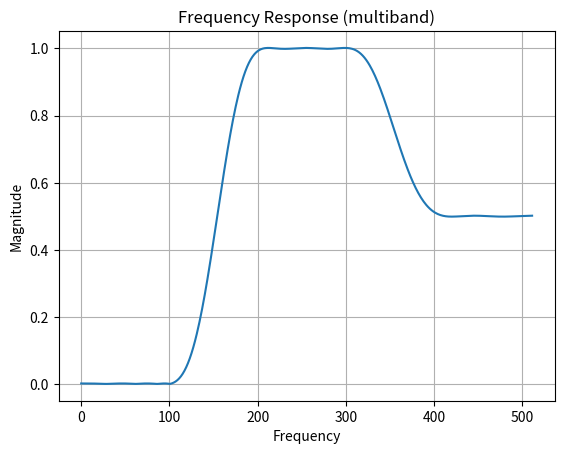
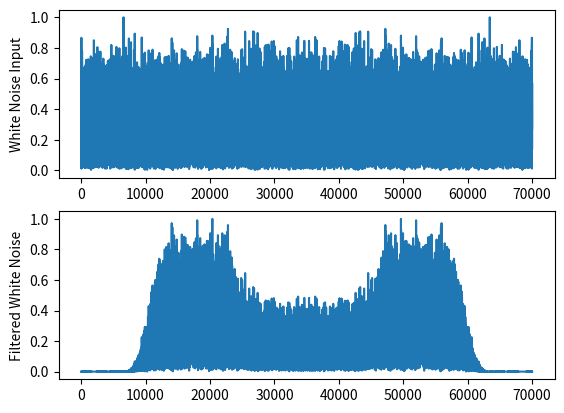
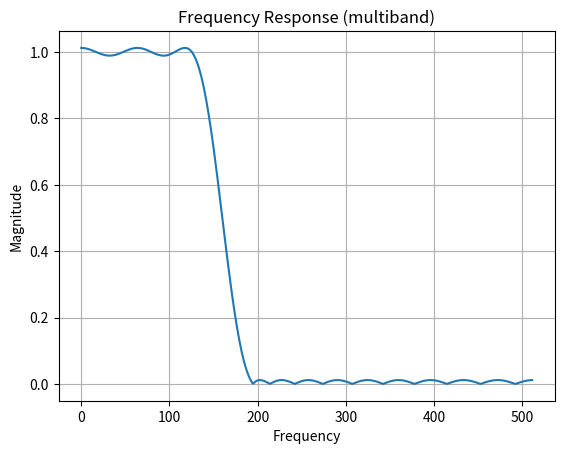
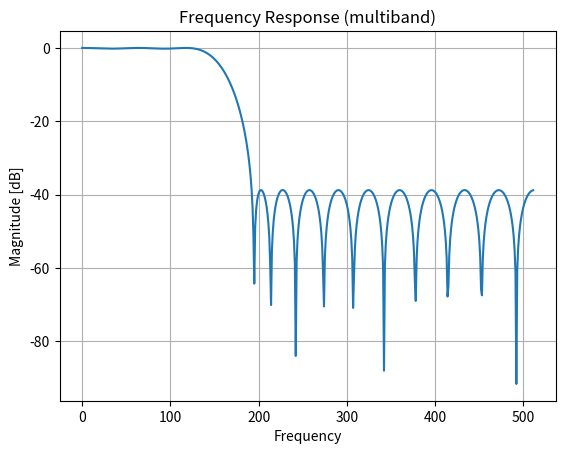
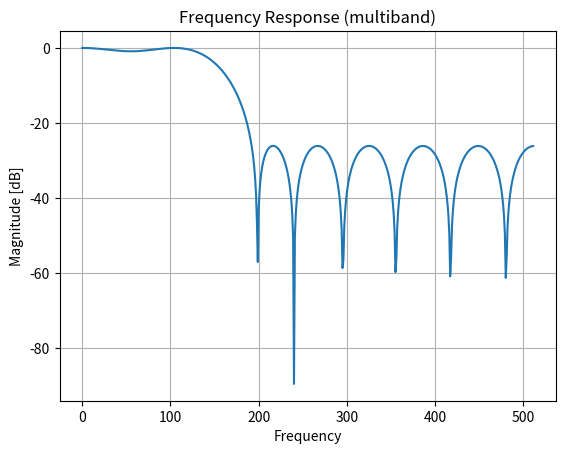
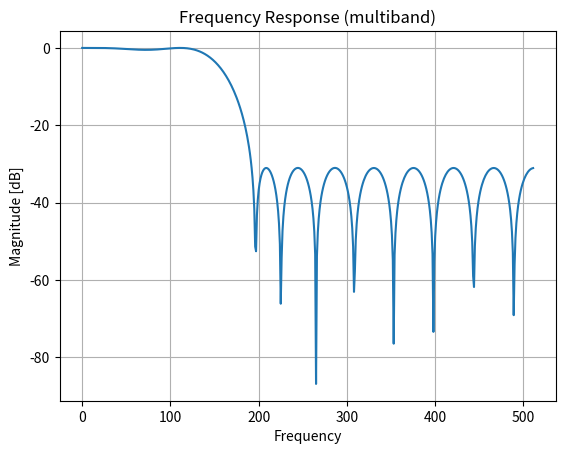
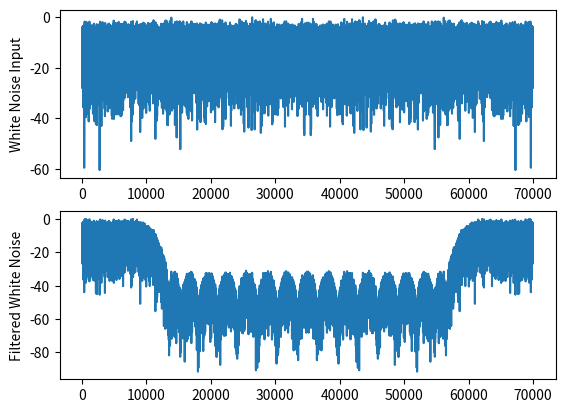

Write the Python code that produced these figures, in order.
# -*- coding: utf-8 -*-
"""
Created on Fri Oct 10 07:43:34 2025

@author: george.york
"""

import numpy as np
import matplotlib.pyplot as plt
from scipy.signal import freqz, tf2zpk, lfilter, remez

# MATLAB vs Python remez Differences
# In MATLAB:

# You provide a list of frequency points and corresponding magnitudes directly.

# In Python (scipy.signal.remez):

# You must define frequency bands as pairs (start, stop).
# The desired list must match the number of bands (i.e., half the length of fpts).
# You also need to specify weights for each band.
# THe default assumption is that the sampling frequency is 1.0, so the Nyquist frequency is 0.5. Therefore, all band edges must be strictly less than 0.5 

# Define frequency bands as pairs: [start1, stop1, start2, stop2, ...]
# Scale bands to fit within [0, 0.5]
# bands = [0.0, 0.1, 0.2, 0.3, 0.4, 0.5]


# # Desired gains for each band
# desired = [0.0, 1.0, 0.5]

# # Equal weight for each band
# weights = [1, 1, 1]

# # Design the filter with 30 taps
# h = remez(30, bands, desired, weight=weights)

# set fs=2 for normalized
h = remez(
    numtaps=31,
    bands=[0, 0.2, 0.4, 0.6, 0.8, 1.0],
    desired=[0.0, 1.0, 0.5],
    weight=[1, 1, 1],
    fs=2
)

# Output the length of the filter
print(len(h))

#w, h = freqz(h, 1)
#w, h = freqz(h, 1, 100)
#w, h = freqz(h, worN=512, fs=2)
w, H = freqz(h, 1, fs=2)
plt.figure(1)
plt.plot(abs(H))
plt.title('Frequency Response (multiband)')
plt.xlabel('Frequency')
plt.ylabel('Magnitude')
plt.grid(True)
plt.show()

# now let's try to filter a signal with this filter design impulse reponse h
#Create a random noise input signal x[n]
#x = randn(70000,1);
x = np.random.randn(70000, 1)
x = x.flatten()
#X = fft(x);
X = np.fft.fft(x)

#linear plot the input signals frequency response before filtering
plt.figure(2)
plt.subplot(211)
plt.plot((abs(X)/max(abs(X))));
plt.ylabel('White Noise Input')

# now filter the signal with this multiband LPF filter h, and plot linear
# y = filter(h, 1, x);
y = lfilter(h, 1, x)
#y = np.convolve(x,h)
Y = np.fft.fft(y)
plt.subplot(212)
plt.plot((abs(Y)/max(abs(Y))))
plt.ylabel('Filtered White Noise')
plt.show()


# try class example (hann = 50 order; equirripple = 18 order)
# mag = [1 1 0 0]
# fpts = [0 .25 .375 1]
# h = remez(30, fpts, mag);
# set fs=2 for normalized
h = remez(
    numtaps=31,
    bands=[0, 0.25, 0.375, 1.0],
    desired=[1.0, 0.0],
    weight=[1, 1],
    fs=2
)
#[H,w]= freqz(h,1,100);
w, H = freqz(h, 1, fs=2)
plt.figure(3)
plt.plot(abs(H))
plt.title('Frequency Response (multiband)')
plt.xlabel('Frequency')
plt.ylabel('Magnitude')
plt.grid(True)
plt.show()
 
#plt.plot(abs(H))
#length(h)
# Output the length of the filter
print(len(h))

# % log plot
# figure(4)
# plot(20*log10(abs(H)/max(abs(H))));
plt.figure(4)
plt.plot(20*np.log10(abs(H)/max(abs(H))))
plt.title('Frequency Response (multiband)')
plt.xlabel('Frequency')
plt.ylabel('Magnitude [dB]')
plt.grid(True)
plt.show()


# try to reduce order to equirripple
# mag = [1 1 0 0];
# fpts = [0 .25 .375 1];
# h = remez(18, fpts, mag);
h = remez(
    numtaps=19,
    bands=[0, 0.25, 0.375, 1.0],
    desired=[1.0, 0.0],
    weight=[1, 1],
    fs=2
)

# [H,w]= freqz(h,1,100);
# length(h)
print(len(h))
w, H = freqz(h, 1, fs=2)

# log plot
# figure(5)
# plot(20*log10(abs(H)/max(abs(H))));
plt.figure(5)
plt.plot(20*np.log10(abs(H)/max(abs(H))))
plt.title('Frequency Response (multiband)')
plt.xlabel('Frequency')
plt.ylabel('Magnitude [dB]')
plt.grid(True)
plt.show()

# % try again; order 22 works
# mag = [1 1 0 0];
# fpts = [0 .25 .375 1];
# h = remez(22, fpts, mag);
h = remez(
    numtaps=23,
    bands=[0, 0.25, 0.375, 1.0],
    desired=[1.0, 0.0],
    weight=[1, 1],
    fs=2
)

# [H,w]= freqz(h,1,100);
# length(h)
print(len(h))
w, H = freqz(h, 1, fs=2)

# % log plot
# figure(6)
# plot(20*log10(abs(H)/max(abs(H))));
plt.figure(6)
plt.plot(20*np.log10(abs(H)/max(abs(H))))
plt.title('Frequency Response (multiband)')
plt.xlabel('Frequency')
plt.ylabel('Magnitude [dB]')
plt.grid(True)
plt.show()

# %now let's try to filter a signal with this filter design impulse reponse h
# %Create a random noise input signal x[n]
# x = randn(70000,1);
x = np.random.randn(70000, 1)
x = x.flatten()
#X = fft(x);
X = np.fft.fft(x)

#log plot the input signals frequency response before filtering
# figure(7)
# subplot(2,1,1)
# plot(20*log10(abs(X)/max(abs(X))));
# ylabel('White Noise Input')
plt.figure(7)
plt.subplot(211)
plt.plot(20*np.log10(abs(X)/max(abs(X))))
plt.ylabel('White Noise Input')

# % now filter the signal with this multiband LPF filter h, and log plot
# y = filter(h, 1, x);
y = lfilter(h, 1, x)
#y = np.convolve(x,h)
Y = np.fft.fft(y)
plt.subplot(212)
plt.plot(20*np.log10(abs(Y)/max(abs(Y))))
plt.ylabel('Filtered White Noise')
plt.show()




